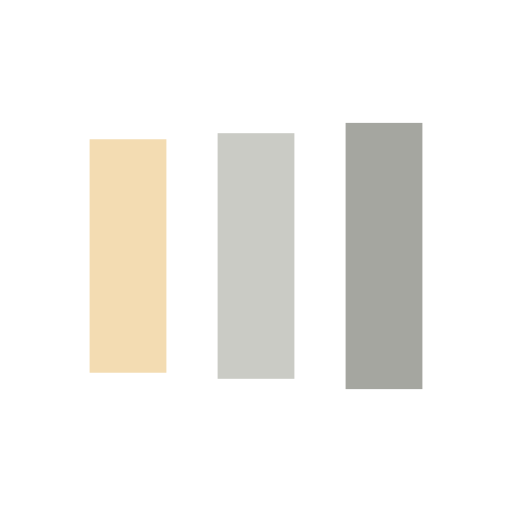
t = 0.00 s
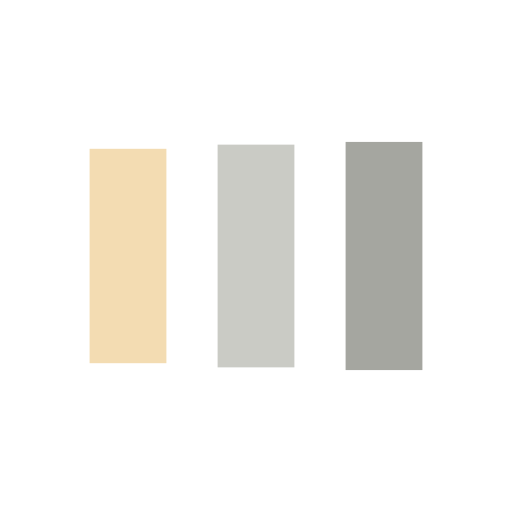
t = 0.13 s
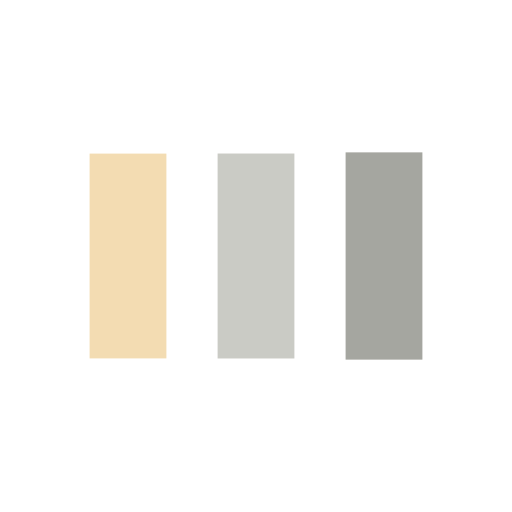
t = 0.38 s
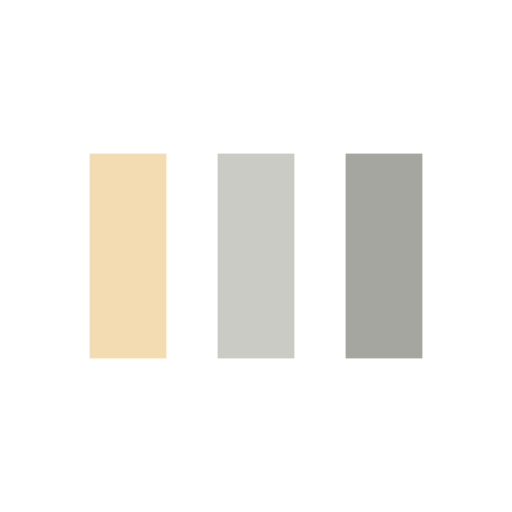
t = 0.50 s
t = 0.63 s: frame unchanged from t = 0.50 s, image omitted
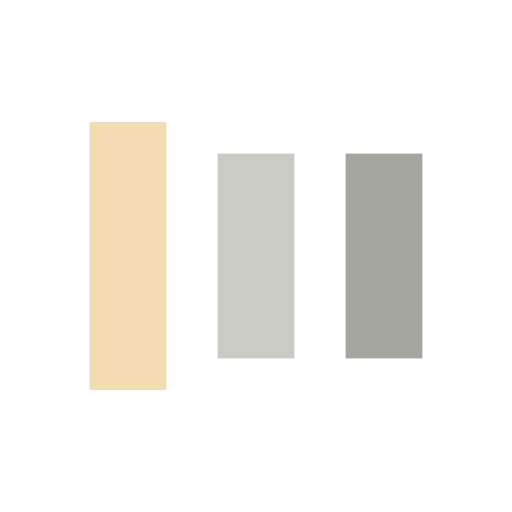
t = 0.88 s

The animated SVG that drew these frames (rendered in a browser with its animation timeline set to each time). Animation: 6 SMIL elements (animate=6); one cycle of 1.00 s, repeats indefinitely.

<svg width="200px"  height="200px"  xmlns="http://www.w3.org/2000/svg" viewBox="0 0 100 100" preserveAspectRatio="xMidYMid" class="lds-facebook" style="background: none;"><rect ng-attr-x="{{config.x1}}" ng-attr-y="{{config.y}}" ng-attr-width="{{config.width}}" ng-attr-height="{{config.height}}" ng-attr-fill="{{config.c1}}" x="17.5" y="30" width="15" height="40" fill="#f3dcb2"><animate attributeName="y" calcMode="spline" values="18;30;30" keyTimes="0;0.5;1" dur="1" keySplines="0 0.5 0.5 1;0 0.5 0.5 1" begin="-0.2s" repeatCount="indefinite"></animate><animate attributeName="height" calcMode="spline" values="64;40;40" keyTimes="0;0.5;1" dur="1" keySplines="0 0.5 0.5 1;0 0.5 0.5 1" begin="-0.2s" repeatCount="indefinite"></animate></rect><rect ng-attr-x="{{config.x2}}" ng-attr-y="{{config.y}}" ng-attr-width="{{config.width}}" ng-attr-height="{{config.height}}" ng-attr-fill="{{config.c2}}" x="42.5" y="30" width="15" height="40" fill="#cacbc5"><animate attributeName="y" calcMode="spline" values="20.999999999999996;30;30" keyTimes="0;0.5;1" dur="1" keySplines="0 0.5 0.5 1;0 0.5 0.5 1" begin="-0.1s" repeatCount="indefinite"></animate><animate attributeName="height" calcMode="spline" values="58.00000000000001;40;40" keyTimes="0;0.5;1" dur="1" keySplines="0 0.5 0.5 1;0 0.5 0.5 1" begin="-0.1s" repeatCount="indefinite"></animate></rect><rect ng-attr-x="{{config.x3}}" ng-attr-y="{{config.y}}" ng-attr-width="{{config.width}}" ng-attr-height="{{config.height}}" ng-attr-fill="{{config.c3}}" x="67.5" y="30" width="15" height="40" fill="#a5a6a0"><animate attributeName="y" calcMode="spline" values="24;30;30" keyTimes="0;0.5;1" dur="1" keySplines="0 0.5 0.5 1;0 0.5 0.5 1" begin="0s" repeatCount="indefinite"></animate><animate attributeName="height" calcMode="spline" values="52;40;40" keyTimes="0;0.5;1" dur="1" keySplines="0 0.5 0.5 1;0 0.5 0.5 1" begin="0s" repeatCount="indefinite"></animate></rect></svg>
